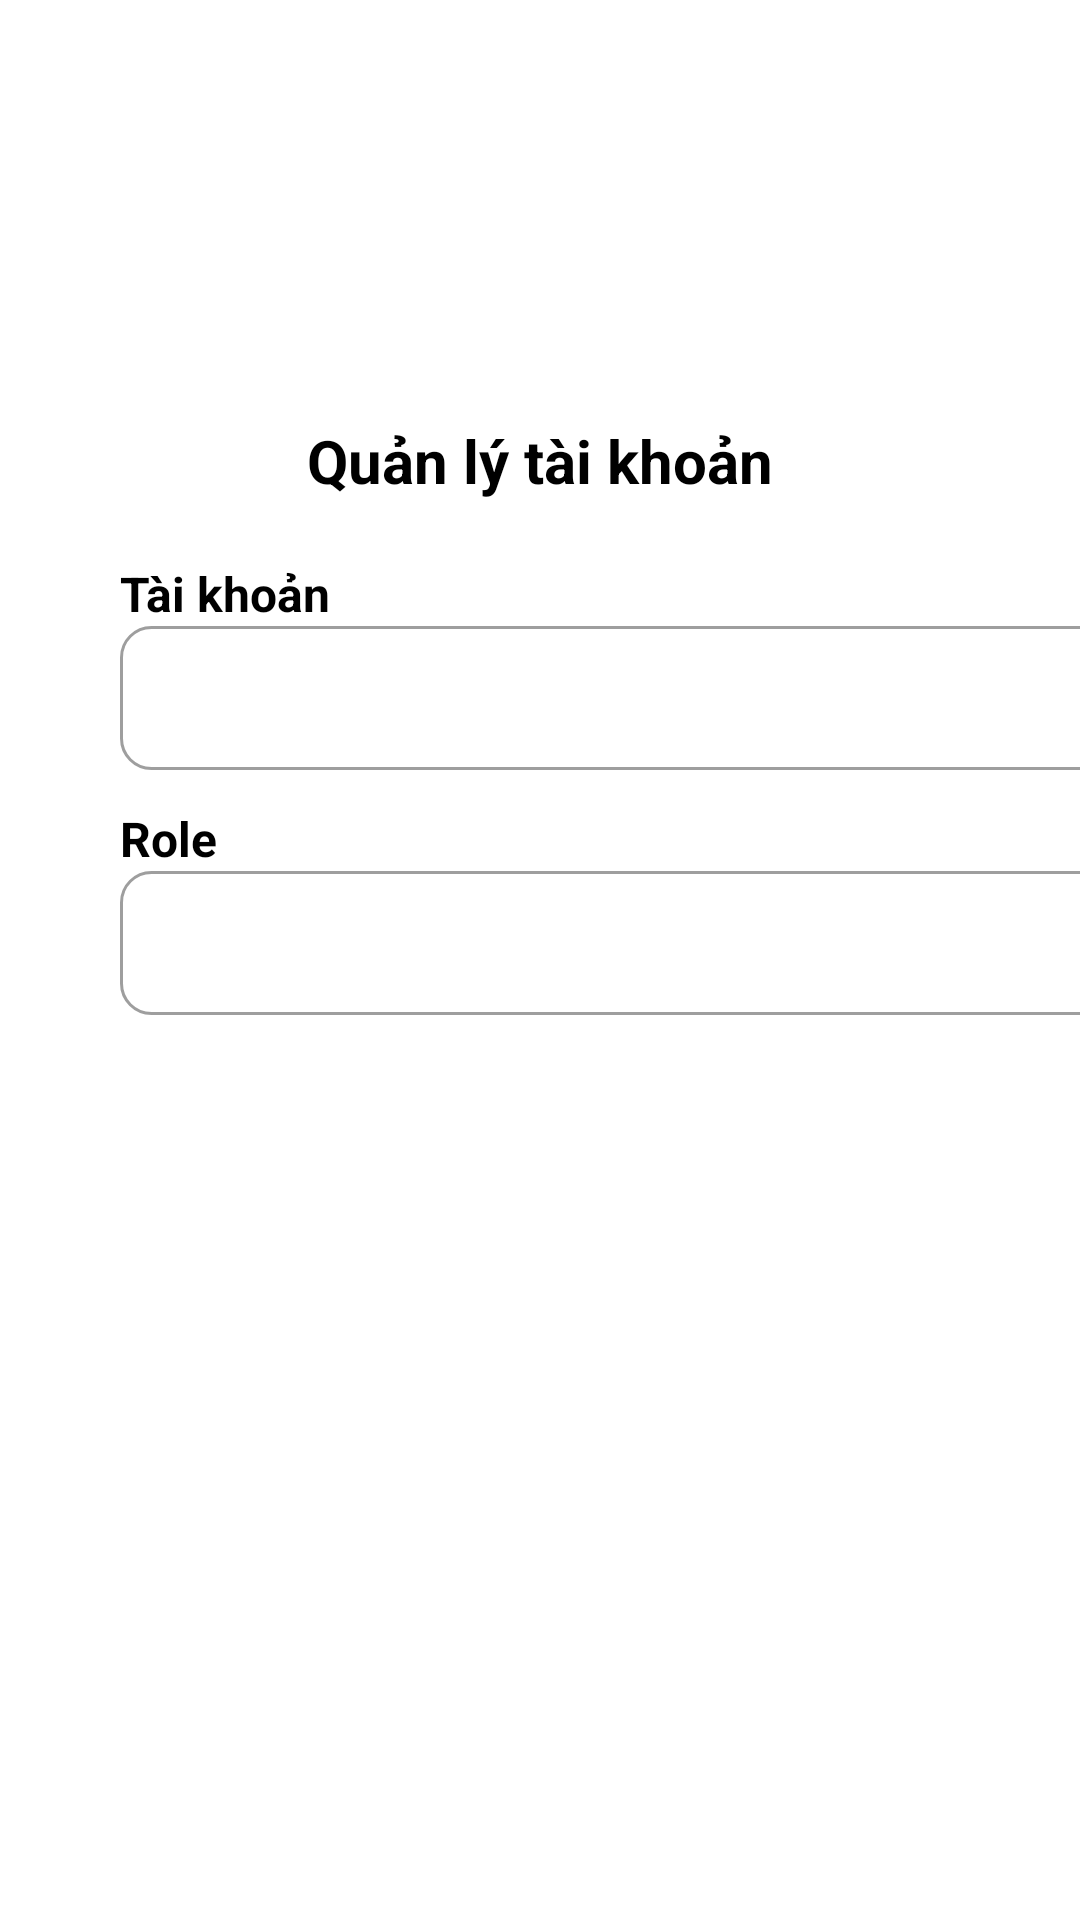

Android layout source for this screen:
<!-- AndroidManifest.xml: application theme Theme.AndroidProject_Coupon -->
<!-- res/layout/fragment_account.xml -->
<?xml version="1.0" encoding="utf-8"?>
<FrameLayout xmlns:android="http://schemas.android.com/apk/res/android"
    xmlns:app="http://schemas.android.com/apk/res-auto"
    xmlns:tools="http://schemas.android.com/tools"
    android:layout_width="match_parent"
    android:layout_height="match_parent"
    tools:context=".AccountFragment">

    
    <androidx.constraintlayout.widget.ConstraintLayout
        android:layout_width="match_parent"
        android:layout_height="match_parent">


        <TextView
            android:id="@+id/account_tv_TaiKhoan"
            android:layout_width="wrap_content"
            android:layout_height="wrap_content"
            android:layout_marginStart="40dp"
            android:layout_marginTop="20dp"
            android:text="Tài khoản"
            android:textColor="#000000"
            android:textSize="16sp"
            android:textStyle="bold"
            app:layout_constraintEnd_toEndOf="parent"
            app:layout_constraintHorizontal_bias="0.0"
            app:layout_constraintStart_toStartOf="parent"
            app:layout_constraintTop_toBottomOf="@+id/textView16" />

        <Spinner
            android:id="@+id/account_spn_Email"
            android:layout_width="350dp"
            android:layout_height="wrap_content"
            android:layout_marginStart="40dp"
            android:minHeight="48dp"
            android:paddingLeft="15dp"
            android:background="@drawable/custom_input"
            app:layout_constraintEnd_toEndOf="parent"
            app:layout_constraintHorizontal_bias="0.0"
            app:layout_constraintStart_toStartOf="parent"
            app:layout_constraintTop_toBottomOf="@+id/account_tv_TaiKhoan"
            tools:ignore="SpeakableTextPresentCheck" />

        <TextView
            android:id="@+id/account_tv_Role"
            android:layout_width="wrap_content"
            android:layout_height="wrap_content"
            android:layout_marginStart="40dp"
            android:layout_marginTop="12dp"
            android:text="Role"
            android:textColor="#000000"
            android:textSize="16sp"
            android:textStyle="bold"
            app:layout_constraintEnd_toEndOf="parent"
            app:layout_constraintHorizontal_bias="0.0"
            app:layout_constraintStart_toStartOf="parent"
            app:layout_constraintTop_toBottomOf="@+id/account_spn_Email" />

        <Spinner
            android:id="@+id/account_spn_Role"
            android:layout_width="350dp"
            android:layout_height="wrap_content"
            android:layout_marginStart="40dp"
            android:minHeight="48dp"
            android:paddingLeft="15dp"
            android:background="@drawable/custom_input"
            app:layout_constraintEnd_toEndOf="parent"
            app:layout_constraintHorizontal_bias="0.0"
            app:layout_constraintStart_toStartOf="parent"
            app:layout_constraintTop_toBottomOf="@+id/account_tv_Role"
            tools:ignore="SpeakableTextPresentCheck" />

        <androidx.appcompat.widget.AppCompatButton
            android:id="@+id/account_btn_Luu"
            android:layout_width="102dp"
            android:layout_height="54dp"
            android:layout_marginStart="20dp"
            android:layout_marginTop="32dp"
            android:background="@drawable/buttonshape_icon"
            android:text="Save"
            android:textAllCaps="false"
            android:textColor="#FFFFFF"
            android:textSize="20sp"
            app:layout_constraintEnd_toEndOf="parent"
            app:layout_constraintHorizontal_bias="0.463"
            app:layout_constraintStart_toStartOf="parent"
            app:layout_constraintTop_toBottomOf="@+id/account_spn_Role" />

        <TextView
            android:id="@+id/textView16"
            android:layout_width="wrap_content"
            android:layout_height="wrap_content"
            android:layout_marginTop="140dp"
            android:text="Quản lý tài khoản"
            android:textColor="#000000"
            android:textSize="20sp"
            android:textStyle="bold"
            app:layout_constraintEnd_toEndOf="parent"
            app:layout_constraintStart_toStartOf="parent"
            app:layout_constraintTop_toTopOf="parent" />

    </androidx.constraintlayout.widget.ConstraintLayout>

</FrameLayout>
<!-- resources referenced by this layout -->
<resources>
  <!-- drawable custom_input (drawable) -->
  <?xml version="1.0" encoding="utf-8"?>
  <selector xmlns:android="http://schemas.android.com/apk/res/android">
  
      <item android:state_enabled="true" android:state_focused="true">
          <shape android:shape="rectangle">
              <solid android:color="@color/white"/>
              <corners android:radius="10dp"/>
              <stroke android:color="@color/blue" android:width="1dp"/>
          </shape>
      </item>
  
      <item android:state_enabled="true" >
          <shape android:shape="rectangle">
              <solid android:color="@color/white"/>
              <corners android:radius="10dp"/>
              <stroke android:color="@color/gray" android:width="1dp"/>
          </shape>
      </item>
  
  </selector>
  <style name="Theme.AndroidProject_Coupon" parent="Theme.MaterialComponents.Light">
          
          <item name="colorPrimary">@color/purple_500</item>
          <item name="colorPrimaryVariant">@color/purple_700</item>
          <item name="colorOnPrimary">@color/white</item>
          
          <item name="colorSecondary">@color/teal_200</item>
          <item name="colorSecondaryVariant">@color/teal_700</item>
          <item name="colorOnSecondary">@color/black</item>
          
          <item name="android:statusBarColor" tools:targetApi="l">?attr/colorPrimaryVariant</item>
          
      </style>
  <color name="white">#FFFFFFFF</color>
  <color name="blue">#03A9F4</color>
  <color name="gray">#FF9E9E9E</color>
  <color name="purple_500">#FF6200EE</color>
  <color name="purple_700">#FF3700B3</color>
  <color name="teal_200">#FF03DAC5</color>
  <color name="teal_700">#FF018786</color>
  <color name="black">#FF000000</color>
</resources>
